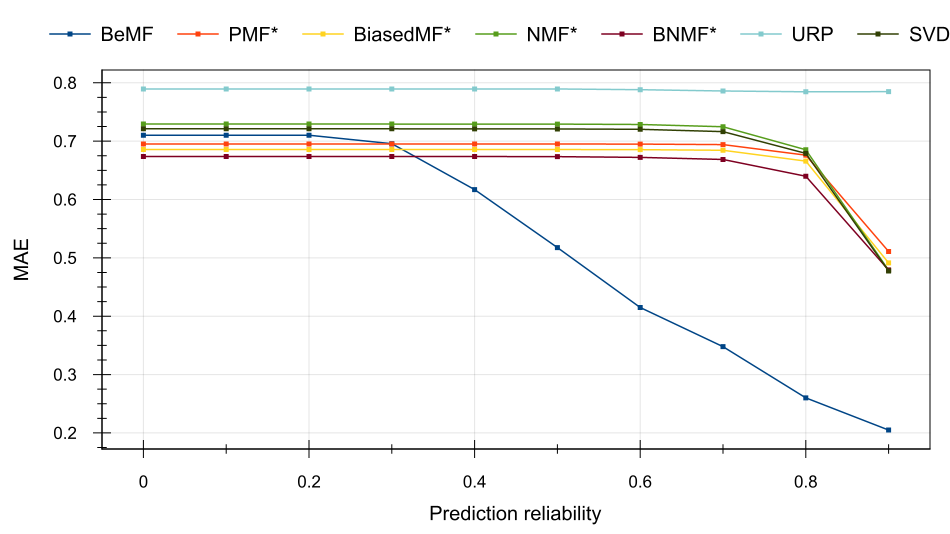

Values plotted in this chart, from the file beside it:
Prediction reliability, BeMF, PMF*, BiasedMF*, NMF*, BNMF*, URP, SVD++*
0, 0.7102, 0.6951, 0.6857, 0.7293, 0.6738, 0.7894, 0.7211
0.1, 0.7102, 0.6951, 0.6857, 0.7293, 0.6738, 0.7894, 0.7211
0.2, 0.7102, 0.6951, 0.6857, 0.7293, 0.6738, 0.7894, 0.7211
0.3, 0.6956, 0.6951, 0.6857, 0.7293, 0.6737, 0.7894, 0.7211
0.4, 0.617, 0.6951, 0.6857, 0.7293, 0.6737, 0.7894, 0.7211
0.5, 0.5176, 0.6951, 0.6856, 0.7292, 0.6734, 0.7894, 0.7209
0.6, 0.4149, 0.6949, 0.6854, 0.7286, 0.6722, 0.7882, 0.7203
0.7, 0.3478, 0.6941, 0.6844, 0.7247, 0.6686, 0.786, 0.7163
0.8, 0.2601, 0.676, 0.6658, 0.6853, 0.6399, 0.7846, 0.679
0.9, 0.2049, 0.511, 0.4913, 0.4788, 0.4791, 0.7848, 0.4774
